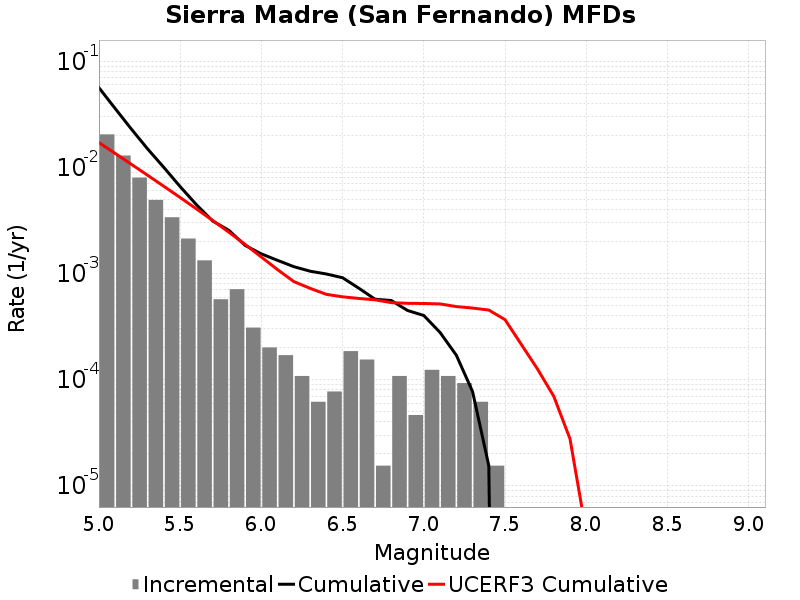

The table this chart was drawn from, first rows:
Magnitude, Incremental Rate, Cumulative Rate, UCERF3 Cumulative Rate
5.05, 0.02048, 0.05636, 0.01713
5.15, 0.01294, 0.03588, 0.01354
5.25, 0.008018, 0.02294, 0.01069
5.35, 0.004938, 0.01492, 0.00843
5.45, 0.00339, 0.009984, 0.006631
5.55, 0.002136, 0.006594, 0.005203
5.65, 0.001331, 0.004458, 0.004068
5.75, 5.727489E-4, 0.003127, 0.003167
5.85, 7.120662E-4, 0.002554, 0.002451
5.95, 3.09594E-4, 0.001842, 0.001882
6.05, 2.012361E-4, 0.001532, 0.00143
6.15, 1.702767E-4, 0.001331, 0.001087
6.25, 1.083579E-4, 0.001161, 8.397767E-4
6.35, 6.19188E-5, 0.001053, 7.2578946E-4
6.45, 7.73985E-5, 9.907008E-4, 6.370129E-4
6.55, 1.857564E-4, 9.133023E-4, 6.0372835E-4
6.65, 1.54797E-4, 7.275459E-4, 5.826786E-4
6.75, 1.54797E-5, 5.727489E-4, 5.657023E-4
6.85, 1.083579E-4, 5.572692E-4, 5.3219585E-4
6.95, 4.64391E-5, 4.489113E-4, 5.244073E-4
7.05, 1.238376E-4, 4.024722E-4, 5.224067E-4
7.15, 1.083579E-4, 2.786346E-4, 5.175369E-4
7.25, 9.28782E-5, 1.702767E-4, 4.886391E-4
7.35, 6.19188E-5, 7.73985E-5, 4.731842E-4
7.45, 1.54797E-5, 1.54797E-5, 4.5311448E-4
7.55, 0.0, 0.0, 3.6769608E-4
7.65, 0.0, 0.0, 2.151746E-4
7.75, 0.0, 0.0, 1.2591481E-4
7.85, 0.0, 0.0, 6.977828E-5
7.95, 0.0, 0.0, 2.76855E-5
8.05, 0.0, 0.0, 3.5980095E-6
8.15, 0.0, 0.0, 0.0
8.25, 0.0, 0.0, 0.0
8.35, 0.0, 0.0, 0.0
8.45, 0.0, 0.0, 0.0
8.55, 0.0, 0.0, 0.0
8.65, 0.0, 0.0, 0.0
8.75, 0.0, 0.0, 0.0
8.85, 0.0, 0.0, 0.0
8.95, 0.0, 0.0, 0.0
9.05, 0.0, 0.0, 0.0
